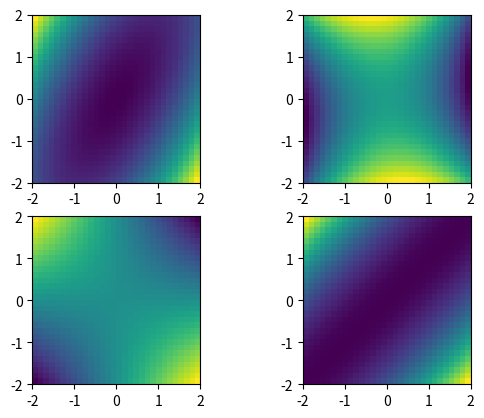
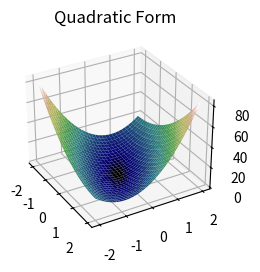
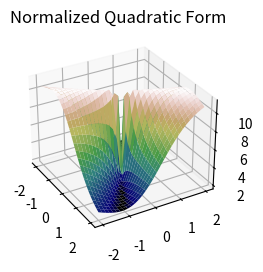
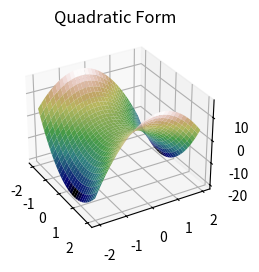
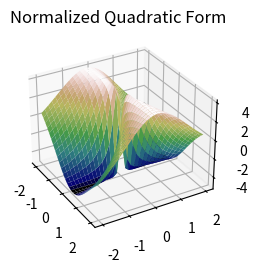
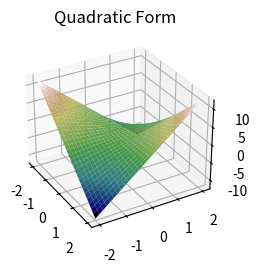
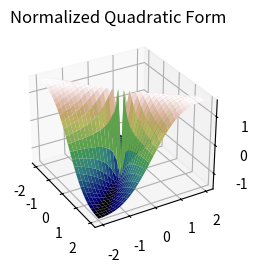
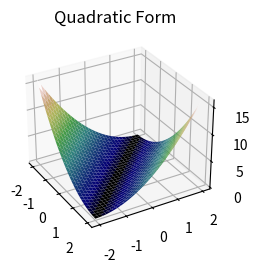
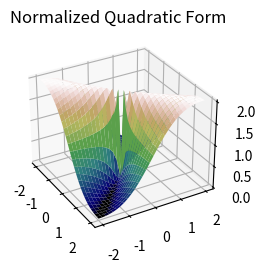

Write the Python code that produced these figures, in order.
import numpy as np
import matplotlib.pyplot as plt

S = np.zeros((4,), dtype=np.object_)

S[0] = [[4,  4],[4,  9]]
S[1] = [[4, -1],[3, -5]]
S[2] = [[0,  1],[2,  0]]
S[3] = [[1,  1],[1,  1]]

# range for vector w

n = 30
wRange = np.linspace(-2,2,n)

qf = np.zeros((n,n))
qfn = np.zeros((n,n))

for i in range(4):
    
    for xi in range(n):
        for yi in range(n):
            w = np.transpose([wRange[xi], wRange[yi]])
            
            qf[xi,yi] = w.T@S[i]@w
            
    plt.subplot(2,2,i+1)
    plt.imshow(qf,extent=[wRange[0],wRange[-1],wRange[0],wRange[-1]])

    
    
plt.show()

# 3D plotting

cmap_ = plt.get_cmap('gist_earth')

for i in range(4):
    
    for xi in range(n):
        for yi in range(n):
            w = np.transpose([wRange[xi], wRange[yi]])
            qf[xi,yi] = w.T@S[i]@w
            qfn[xi,yi] = (w.T@S[i]@w)/(w.T@w)
            
    X,Y = np.meshgrid(wRange,wRange)
    Z = qf.T
    Zn = qfn.T
    
    fig = plt.figure(figsize=(6,6))
    ax = fig.add_subplot(221+i, projection='3d')
    surf = ax.plot_surface(X,Y,Z,cmap=cmap_)
    ax.view_init(azim=-30,elev=30)
    ax.set_title('Quadratic Form')
    
    fig = plt.figure(figsize=(6,6))
    ax = fig.add_subplot(221+i, projection='3d')
    surf = ax.plot_surface(X,Y,Zn,cmap=cmap_)
    ax.view_init(azim=-30,elev=30)
    ax.set_title('Normalized Quadratic Form')
    
plt.show()    

